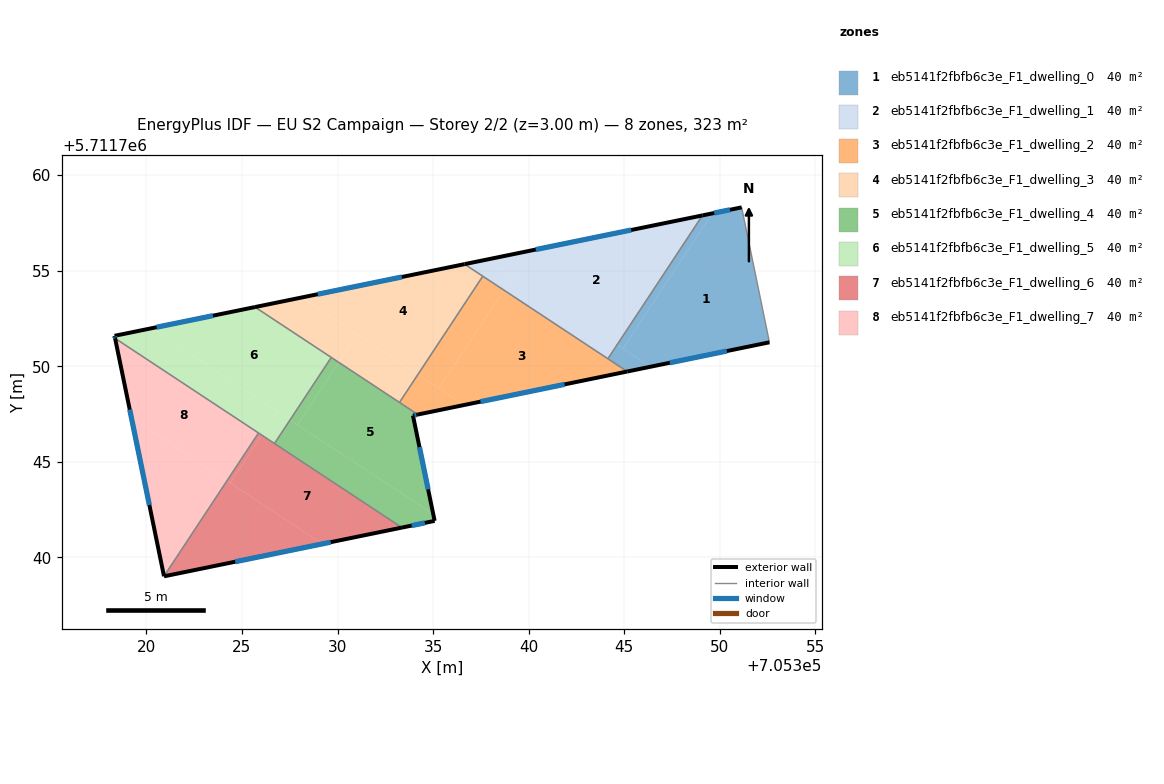
=== STOREY PLAN SPEC (per zone: floor XY polygon, exterior-wall plan segments, windows/doors) ===
zone 1: eb5141f2fbfb6c3e_F1_dwelling_0  (40.3 m²)
  floor: (705352.59, 5711751.25) (705351.14, 5711758.31) (705349.59, 5711757.99) (705344.93, 5711750.93) (705346.37, 5711749.98)
  floor: (705344.93, 5711750.93) (705349.59, 5711757.99) (705349.09, 5711757.89) (705344.63, 5711751.13)
  floor: (705346.37, 5711749.98) (705344.63, 5711751.13) (705344.14, 5711750.39) (705345.15, 5711749.73)
  exterior wall: (705352.59, 5711751.25) – (705345.15, 5711749.73)  [7.6 m]
    window: (705350.37, 5711750.80) – (705347.38, 5711750.18)  [3.7 m²]
  exterior wall: (705349.09, 5711757.89) – (705351.14, 5711758.31)  [2.1 m]
    window: (705349.70, 5711758.02) – (705350.53, 5711758.19)  [1.0 m²]
  interior walls: 3
zone 2: eb5141f2fbfb6c3e_F1_dwelling_1  (40.3 m²)
  floor: (705338.70, 5711753.99) (705339.18, 5711754.72) (705337.86, 5711755.59) (705336.64, 5711755.34)
  floor: (705344.14, 5711750.39) (705349.09, 5711757.89) (705337.86, 5711755.59) (705339.18, 5711754.72) (705338.70, 5711753.99) (705336.64, 5711755.34)
  exterior wall: (705336.64, 5711755.34) – (705349.09, 5711757.89)  [12.7 m]
    window: (705340.37, 5711756.11) – (705345.36, 5711757.13)  [6.1 m²]
  interior walls: 3
zone 3: eb5141f2fbfb6c3e_F1_dwelling_2  (40.3 m²)
  floor: (705345.15, 5711749.73) (705338.70, 5711753.99) (705335.31, 5711748.85) (705336.63, 5711747.98)
  floor: (705335.31, 5711748.85) (705338.70, 5711753.99) (705337.60, 5711754.71) (705334.21, 5711749.58)
  floor: (705336.63, 5711747.98) (705334.21, 5711749.58) (705333.24, 5711748.11) (705334.20, 5711747.48)
  exterior wall: (705345.15, 5711749.73) – (705334.20, 5711747.48)  [11.2 m]
    window: (705341.87, 5711749.05) – (705337.48, 5711748.15)  [5.4 m²]
  interior walls: 4
zone 4: eb5141f2fbfb6c3e_F1_dwelling_3  (40.3 m²)
  floor: (705334.21, 5711749.58) (705337.60, 5711754.71) (705336.64, 5711755.34) (705328.12, 5711753.60)
  floor: (705330.07, 5711750.20) (705331.03, 5711751.67) (705328.12, 5711753.60) (705325.68, 5711753.10)
  floor: (705333.24, 5711748.11) (705334.21, 5711749.58) (705331.03, 5711751.67) (705330.07, 5711750.20)
  exterior wall: (705325.68, 5711753.10) – (705336.64, 5711755.34)  [11.2 m]
    window: (705328.96, 5711753.77) – (705333.36, 5711754.67)  [5.4 m²]
  interior walls: 4
zone 5: eb5141f2fbfb6c3e_F1_dwelling_4  (40.3 m²)
  floor: (705335.01, 5711742.26) (705333.95, 5711747.42) (705334.20, 5711747.48) (705330.07, 5711750.20) (705327.91, 5711746.94)
  floor: (705335.08, 5711741.91) (705335.01, 5711742.26) (705327.52, 5711747.20) (705326.70, 5711745.96) (705333.37, 5711741.56)
  floor: (705327.91, 5711746.94) (705330.07, 5711750.20) (705329.67, 5711750.46) (705327.52, 5711747.20)
  exterior wall: (705334.20, 5711747.48) – (705333.95, 5711747.42)  [0.3 m]
    window: (705334.12, 5711747.46) – (705334.02, 5711747.44)  [0.1 m²]
  exterior wall: (705333.95, 5711747.42) – (705335.08, 5711741.91)  [5.6 m]
    window: (705334.29, 5711745.78) – (705334.74, 5711743.56)  [2.7 m²]
  exterior wall: (705335.08, 5711741.91) – (705333.37, 5711741.56)  [1.7 m]
    window: (705334.57, 5711741.81) – (705333.88, 5711741.67)  [0.8 m²]
  interior walls: 4
zone 6: eb5141f2fbfb6c3e_F1_dwelling_5  (40.3 m²)
  floor: (705327.52, 5711747.20) (705329.68, 5711750.46) (705325.68, 5711753.10) (705320.27, 5711751.99)
  floor: (705326.04, 5711746.40) (705326.86, 5711747.64) (705320.27, 5711751.99) (705318.34, 5711751.59) (705318.37, 5711751.46)
  floor: (705326.70, 5711745.96) (705327.52, 5711747.20) (705326.86, 5711747.64) (705326.04, 5711746.40)
  exterior wall: (705318.34, 5711751.59) – (705325.68, 5711753.10)  [7.5 m]
    window: (705320.54, 5711752.04) – (705323.48, 5711752.65)  [3.6 m²]
  exterior wall: (705318.37, 5711751.46) – (705318.34, 5711751.59)  [0.1 m]
    window: (705318.36, 5711751.50) – (705318.35, 5711751.55)  [0.1 m²]
  interior walls: 4
zone 7: eb5141f2fbfb6c3e_F1_dwelling_6  (40.3 m²)
  floor: (705329.22, 5711740.71) (705324.22, 5711744.01) (705320.93, 5711739.01)
  floor: (705324.39, 5711743.90) (705326.04, 5711746.40) (705325.87, 5711746.51) (705324.22, 5711744.01)
  floor: (705333.37, 5711741.56) (705325.87, 5711746.51) (705326.04, 5711746.40) (705324.39, 5711743.90) (705324.22, 5711744.01) (705329.22, 5711740.71)
  exterior wall: (705320.93, 5711739.02) – (705320.93, 5711739.01)  [0.0 m]
  exterior wall: (705333.37, 5711741.56) – (705320.93, 5711739.01)  [12.7 m]
    window: (705329.64, 5711740.80) – (705324.65, 5711739.78)  [6.1 m²]
  interior walls: 3
zone 8: eb5141f2fbfb6c3e_F1_dwelling_7  (40.3 m²)
  floor: (705324.22, 5711744.01) (705325.87, 5711746.51) (705318.37, 5711751.46) (705319.22, 5711747.31)
  floor: (705320.93, 5711739.02) (705324.22, 5711744.01) (705319.22, 5711747.31)
  exterior wall: (705320.93, 5711739.02) – (705318.37, 5711751.46)  [12.7 m]
    window: (705320.16, 5711742.74) – (705319.13, 5711747.74)  [6.1 m²]
  interior walls: 2

=== DERIVED (storey summary) ===
Building: EU S2 Campaign
Storey: 2 of 2  (floor level z = 3.00 m)
Storey gross floor area: 322.7 m²
Zones on this storey: 8
  - eb5141f2fbfb6c3e_F1_dwelling_0: floor 40.3 m²; exterior wall 9.7 m (29.1 m²); 2 window(s) 4.7 m²; WWR 16.1%
  - eb5141f2fbfb6c3e_F1_dwelling_1: floor 40.3 m²; exterior wall 12.7 m (38.1 m²); 1 window(s) 6.1 m²; WWR 16.1%
  - eb5141f2fbfb6c3e_F1_dwelling_2: floor 40.3 m²; exterior wall 11.2 m (33.5 m²); 1 window(s) 5.4 m²; WWR 16.1%
  - eb5141f2fbfb6c3e_F1_dwelling_3: floor 40.3 m²; exterior wall 11.2 m (33.6 m²); 1 window(s) 5.4 m²; WWR 16.1%
  - eb5141f2fbfb6c3e_F1_dwelling_4: floor 40.3 m²; exterior wall 7.6 m (22.9 m²); 3 window(s) 3.7 m²; WWR 16.1%
  - eb5141f2fbfb6c3e_F1_dwelling_5: floor 40.3 m²; exterior wall 7.6 m (22.9 m²); 2 window(s) 3.7 m²; WWR 16.1%
  - eb5141f2fbfb6c3e_F1_dwelling_6: floor 40.3 m²; exterior wall 12.7 m (38.1 m²); 1 window(s) 6.1 m²; WWR 16.1%
  - eb5141f2fbfb6c3e_F1_dwelling_7: floor 40.3 m²; exterior wall 12.7 m (38.1 m²); 1 window(s) 6.1 m²; WWR 16.1%
Zone adjacency (shared interzone walls):
  - eb5141f2fbfb6c3e_F1_dwelling_0 ↔ eb5141f2fbfb6c3e_F1_dwelling_1
  - eb5141f2fbfb6c3e_F1_dwelling_0 ↔ eb5141f2fbfb6c3e_F1_dwelling_2
  - eb5141f2fbfb6c3e_F1_dwelling_1 ↔ eb5141f2fbfb6c3e_F1_dwelling_2
  - eb5141f2fbfb6c3e_F1_dwelling_1 ↔ eb5141f2fbfb6c3e_F1_dwelling_3
  - eb5141f2fbfb6c3e_F1_dwelling_2 ↔ eb5141f2fbfb6c3e_F1_dwelling_3
  - eb5141f2fbfb6c3e_F1_dwelling_2 ↔ eb5141f2fbfb6c3e_F1_dwelling_4
  - eb5141f2fbfb6c3e_F1_dwelling_3 ↔ eb5141f2fbfb6c3e_F1_dwelling_4
  - eb5141f2fbfb6c3e_F1_dwelling_3 ↔ eb5141f2fbfb6c3e_F1_dwelling_5
  - eb5141f2fbfb6c3e_F1_dwelling_4 ↔ eb5141f2fbfb6c3e_F1_dwelling_5
  - eb5141f2fbfb6c3e_F1_dwelling_4 ↔ eb5141f2fbfb6c3e_F1_dwelling_6
  - eb5141f2fbfb6c3e_F1_dwelling_5 ↔ eb5141f2fbfb6c3e_F1_dwelling_6
  - eb5141f2fbfb6c3e_F1_dwelling_5 ↔ eb5141f2fbfb6c3e_F1_dwelling_7
  - eb5141f2fbfb6c3e_F1_dwelling_6 ↔ eb5141f2fbfb6c3e_F1_dwelling_7